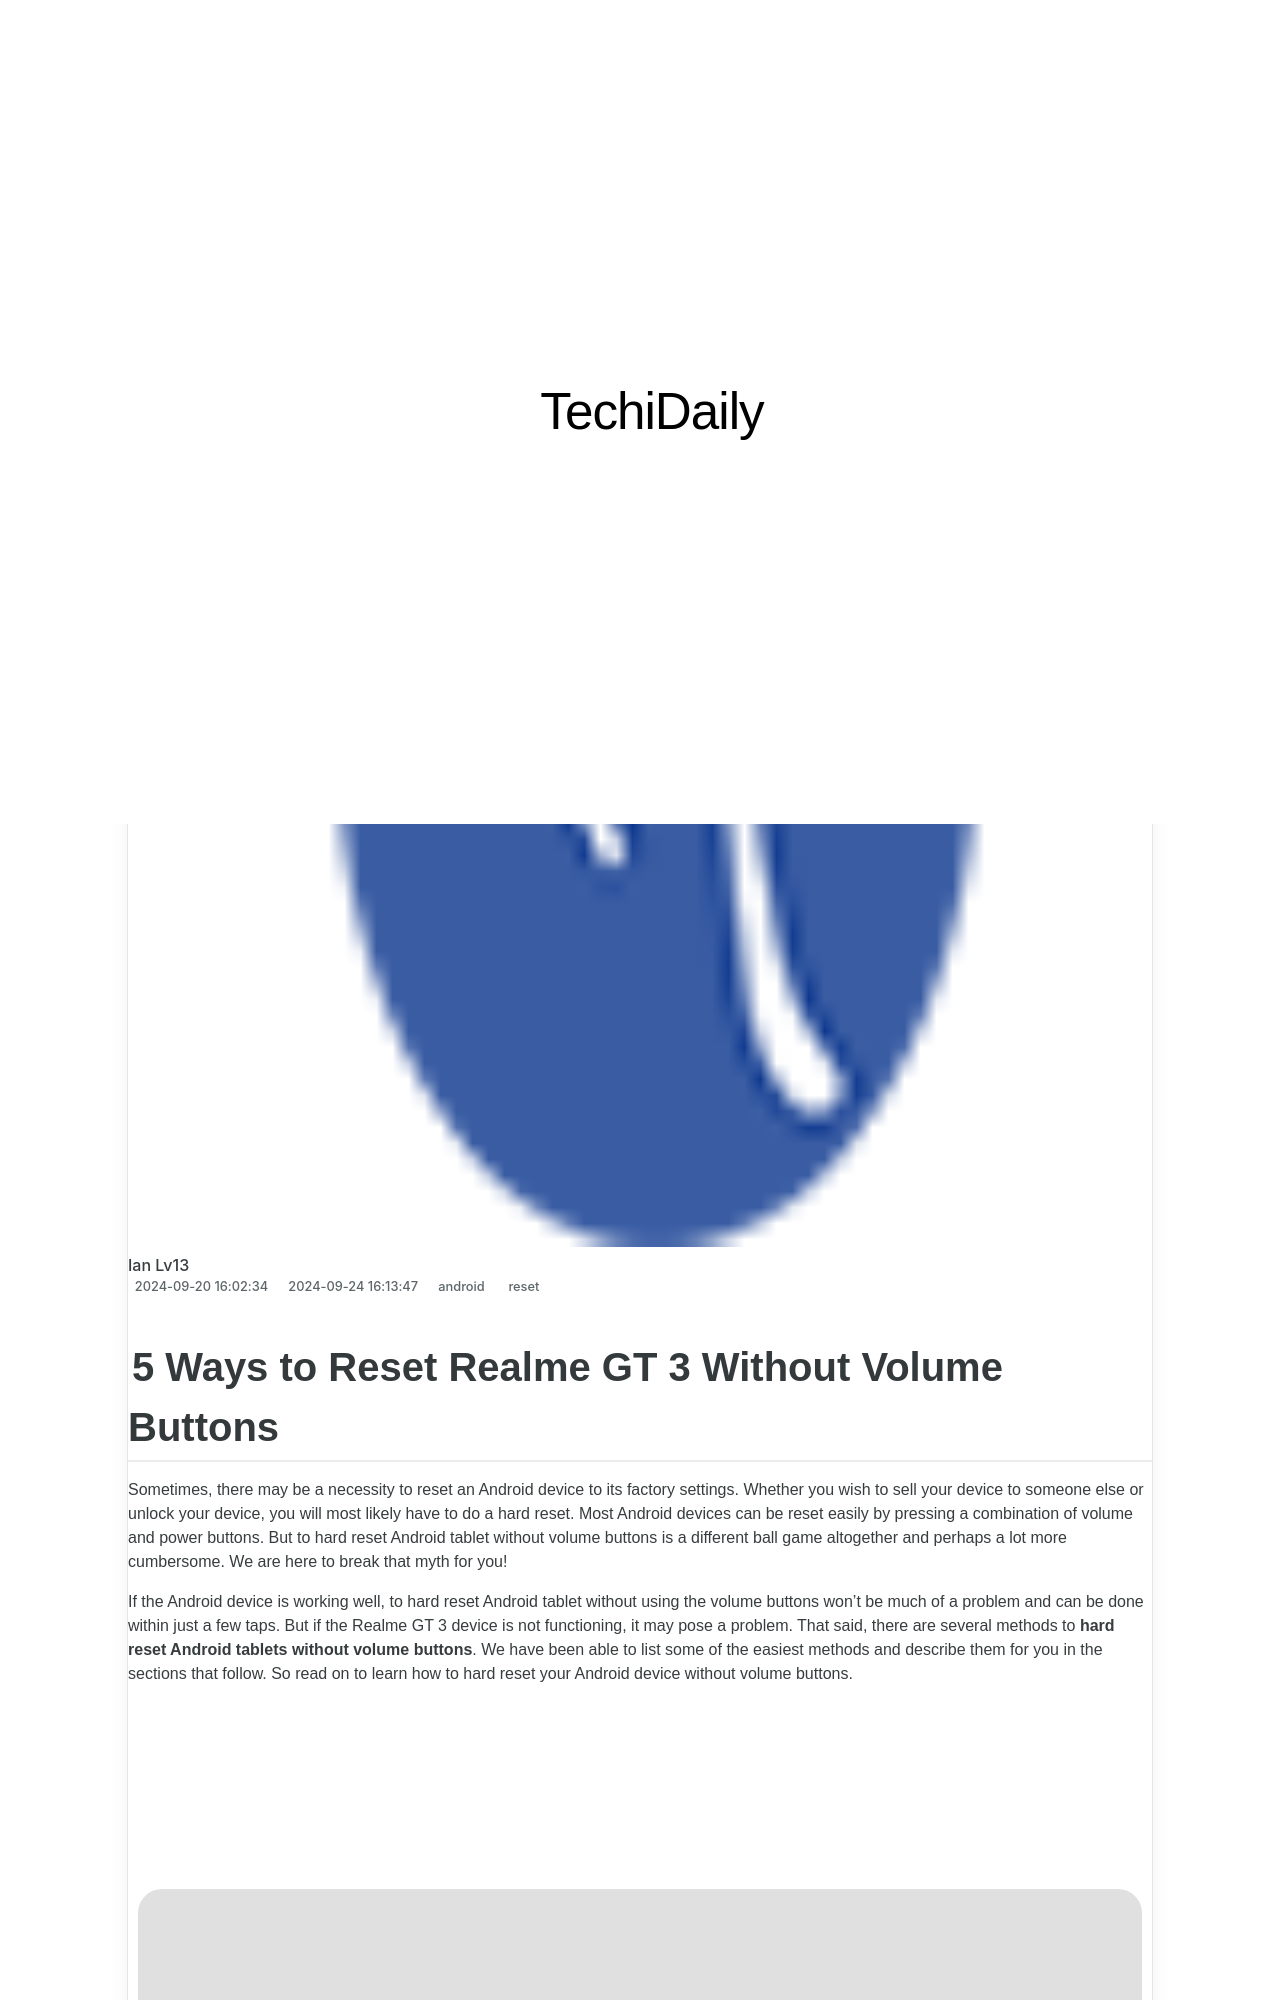

repository: techidaily/site · page: how-to-reset-realme-gt-3-without-the-home-button-drfone-by-drfone-reset-android-reset-android/index.html · generator: jekyll

---
title: How to Reset Realme GT 3 Without the Home Button | Dr.fone
date: 2024-09-20T16:02:34.585Z
updated: 2024-09-24T16:13:47.760Z
tags: 
  - reset
categories:
  - android
description: This article describes How to Reset Realme GT 3 Without the Home Button
excerpt: This article describes How to Reset Realme GT 3 Without the Home Button
keywords: factory reset,Realme GT 3 hard reset,Realme GT 3 soft reset,soft reset,Realme GT 3 factory reset,hard reset
thumbnail: https://thmb.techidaily.com/cc4de72d7f182f924611ffcdd9be6d67698446b35913acbf3e4fc8c5af445646.jpg
---
